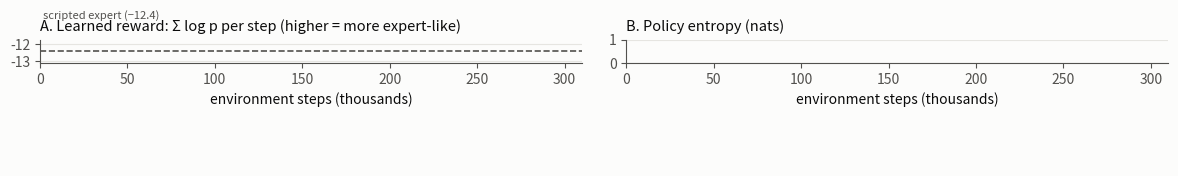

Python code for this plot: (Note: this script raises an exception after producing the figure.)
"""Report figure: learned-reward log p and policy entropy over training, per run."""
import json
import numpy as np
import matplotlib; matplotlib.use("Agg")
import matplotlib.pyplot as plt

RUNS = [  # (dir, label, colour) — fixed categorical order, validated palette
    ("pilot_a", "Ours (likelihood + mask + RND)", "#2a78d6"),
    ("ours_nomask", "Ours, no mask (scored by its own no-mask model)", "#eb6834"),
    ("curiosity", "Curiosity (−log p)", "#1baf7a"),
    ("hand_final", "Hand-engineered reward", "#eda100"),
    ("ours", "Ours, entropy 0.01 (collapsed)", "#e87ba4"),
]
INK, MUTED, GRID, SURF = "#0b0b0b", "#52514e", "#e6e5e1", "#fcfcfb"


def series(run, key):
    L = [json.loads(l) for l in open(f"runs/{run}/log.jsonl")]
    x = np.array([r["step"] for r in L if r.get(key) is not None]) / 1e3
    y = np.array([r[key] for r in L if r.get(key) is not None], float)
    k = 5  # rolling mean over 5 PPO updates
    if len(y) > k: y = np.convolve(y, np.ones(k) / k, mode="valid"); x = x[k - 1:]
    return x, y


plt.rcParams.update({"font.size": 10, "axes.edgecolor": MUTED, "axes.labelcolor": INK,
                     "xtick.color": MUTED, "ytick.color": MUTED, "axes.spines.top": False, "axes.spines.right": False})
fig, axes = plt.subplots(1, 2, figsize=(12, 5.0), facecolor=SURF)
for ax, key, title in ((axes[0], "raw_logp", "A. Learned reward: Σ log p per step (higher = more expert-like)"),
                       (axes[1], "entropy", "B. Policy entropy (nats)")):
    ax.set_facecolor(SURF); ax.grid(axis="y", color=GRID, lw=0.8); ax.set_axisbelow(True)
    for run, label, c in RUNS:
        try: x, y = series(run, key)
        except (FileNotFoundError, KeyError): continue
        if len(y) == 0: continue
        ax.plot(x, y, color=c, lw=2, label=label)
    if key == "raw_logp":
        ax.axhline(-12.4, color=MUTED, lw=1.2, ls="--")
        ax.text(2, -10.5, "scripted expert (−12.4)", color=MUTED, fontsize=8)
    ax.set_title(title, loc="left", color=INK, fontsize=10.5)
    ax.set_xlabel("environment steps (thousands)"); ax.set_xlim(0, 310)
h, l = axes[1].get_legend_handles_labels()
fig.legend(h, l, frameon=False, fontsize=8.5, loc="lower center", ncol=3, labelcolor=INK)
fig.tight_layout(rect=(0, 0.1, 1, 1))
fig.savefig("runs/fig_training.png", dpi=150, facecolor=SURF)
print("saved runs/fig_training.png")
